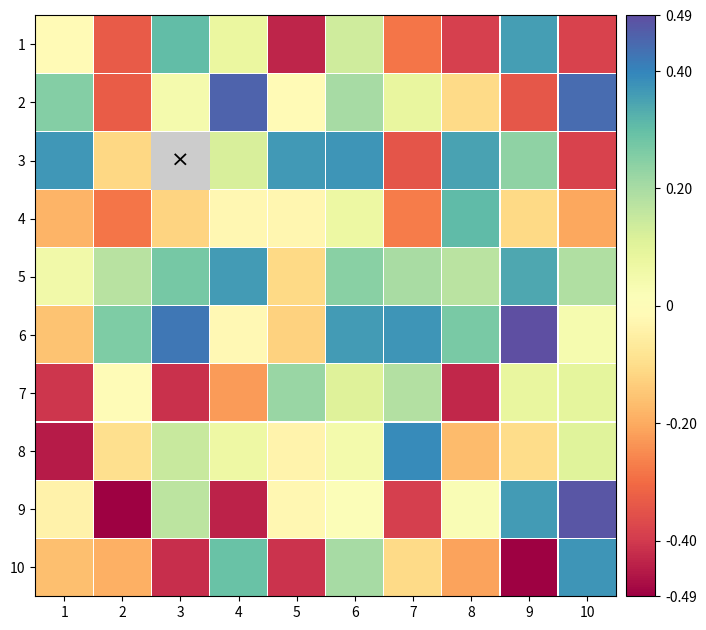

Python code for this plot:
import numpy as np
import matplotlib.pyplot as plt
import matplotlib.patches as patches
import matplotlib.colors as mcolors
from matplotlib.collections import PatchCollection

class SHeatmap:
    def __init__(self, data, fmt='sq', parent=None, cmap=None, sdata=None):
        self.data = np.array(data)
        self.fmt = fmt
        self.ax = parent
        self.sdata = np.array(sdata) if sdata is not None else None
        self.text_handles = {} # To store text objects for show_stars and set_text_mn
        self.patch_handles = {} # To store patch objects for set_patch and set_patch_mn
        self.box_handle = None # To store the box/frame
        
        # Default Colors (copied from SHeatmap.m)
        # Sequential (Greens)
        self.dfColor1 = np.array([
            [0.9686, 0.9882, 0.9412], [0.9454, 0.9791, 0.9199], [0.9221, 0.9700, 0.8987], [0.8988, 0.9609, 0.8774],
            [0.8759, 0.9519, 0.8560], [0.8557, 0.9438, 0.8338], [0.8354, 0.9357, 0.8115], [0.8152, 0.9276, 0.7892],
            [0.7909, 0.9180, 0.7685], [0.7545, 0.9039, 0.7523], [0.7180, 0.8897, 0.7361], [0.6816, 0.8755, 0.7199],
            [0.6417, 0.8602, 0.7155], [0.5962, 0.8430, 0.7307], [0.5507, 0.8258, 0.7459], [0.5051, 0.8086, 0.7610],
            [0.4596, 0.7873, 0.7762], [0.4140, 0.7620, 0.7914], [0.3685, 0.7367, 0.8066], [0.3230, 0.7114, 0.8218],
            [0.2837, 0.6773, 0.8142], [0.2483, 0.6378, 0.7929], [0.2129, 0.5984, 0.7717], [0.1775, 0.5589, 0.7504],
            [0.1421, 0.5217, 0.7314], [0.1066, 0.4853, 0.7132], [0.0712, 0.4488, 0.6950], [0.0358, 0.4124, 0.6768],
            [0.0314, 0.3724, 0.6364], [0.0314, 0.3319, 0.5929], [0.0314, 0.2915, 0.5494], [0.0314, 0.2510, 0.5059]
        ])
        
        # Diverging (Red-Blue)
        self.dfColor2 = np.array([
            [0.6196, 0.0039, 0.2588], [0.6892, 0.0811, 0.2753], [0.7588, 0.1583, 0.2917], [0.8283, 0.2354, 0.3082],
            [0.8706, 0.2966, 0.2961], [0.9098, 0.3561, 0.2810], [0.9490, 0.4156, 0.2658], [0.9660, 0.4932, 0.2931],
            [0.9774, 0.5755, 0.3311], [0.9887, 0.6577, 0.3690], [0.9930, 0.7266, 0.4176], [0.9943, 0.7899, 0.4707],
            [0.9956, 0.8531, 0.5238], [0.9968, 0.9020, 0.5846], [0.9981, 0.9412, 0.6503], [0.9994, 0.9804, 0.7161],
            [0.9842, 0.9937, 0.7244], [0.9526, 0.9810, 0.6750], [0.9209, 0.9684, 0.6257], [0.8721, 0.9486, 0.6022],
            [0.7975, 0.9183, 0.6173], [0.7228, 0.8879, 0.6325], [0.6444, 0.8564, 0.6435], [0.5571, 0.8223, 0.6448],
            [0.4698, 0.7881, 0.6460], [0.3868, 0.7461, 0.6531], [0.3211, 0.6727, 0.6835], [0.2553, 0.5994, 0.7139],
            [0.2016, 0.5261, 0.7378], [0.2573, 0.4540, 0.7036], [0.3130, 0.3819, 0.6694], [0.3686, 0.3098, 0.6353]
        ])

        # Determine Colormap and Range
        self.max_v = np.nanmax(np.abs(self.data))
        if np.any(self.data < 0):
            # Diverging
            self.colormap_data = self.dfColor2
            self.vmin, self.vmax = -self.max_v, self.max_v
            self.cmap_name = 'SHeatmap_Diverging'
        else:
            self.colormap_data = self.dfColor1[::-1] 
            self.vmin, self.vmax = 0, self.max_v
            self.cmap_name = 'SHeatmap_Sequential'

        if cmap is None:
            self.cmap = mcolors.LinearSegmentedColormap.from_list(self.cmap_name, self.colormap_data)
        else:
            self.cmap = plt.get_cmap(cmap)
        
        self.type = 'full'
            
        self.patches_list = []
        self.texts = []
        
    def set_type(self, type_str):
        """
        Set heatmap type: 'full', 'triu', 'tril', 'triu0', 'tril0'
        """
        self.type = type_str

    def draw(self, colorbar=True, colorbar_loc='right', colorbar_size="5%", colorbar_pad=0.1, mark_extremes=True):
        if self.ax is None:
            fig, self.ax = plt.subplots(figsize=(8, 8))
        
        rows, cols = self.data.shape
        
        # Setup Axes
        self.ax.set_xlim(0, cols)
        self.ax.set_ylim(rows, 0) # Invert Y axis (0 at top)
        self.ax.set_aspect('equal')
        self.ax.set_xticks(np.arange(cols) + 0.5)
        self.ax.set_yticks(np.arange(rows) + 0.5)
        self.ax.set_xticklabels(np.arange(1, cols + 1))
        self.ax.set_yticklabels(np.arange(1, rows + 1))
        self.ax.tick_params(top=False, bottom=True, labeltop=False, labelbottom=True)
        
        norm = mcolors.Normalize(vmin=self.vmin, vmax=self.vmax)
        
        for r in range(rows):
            for c in range(cols):
                # Visibility Logic
                visible = True
                if self.type == 'triu':
                    if c < r: visible = False
                elif self.type == 'tril':
                    if c > r: visible = False
                elif self.type == 'triu0':
                    if c <= r: visible = False
                elif self.type == 'tril0':
                    if c >= r: visible = False
                
                if not visible:
                    continue

                val = self.data[r, c]
                # Center coordinates
                cx, cy = c + 0.5, r + 0.5
                
                if np.isnan(val):
                    rect = patches.Rectangle((c, r), 1, 1, facecolor='0.8', edgecolor='none')
                    self.ax.add_patch(rect)
                    self.ax.text(cx, cy, '×', ha='center', va='center', fontsize=16, fontname='Times New Roman')
                    continue
                
                color = self.cmap(norm(val))
                t_ratio = abs(val) / self.max_v
                
                patch = None
                
                if self.fmt == 'sq':
                    patch = patches.Rectangle((c + 0.01, r + 0.01), 0.98, 0.98, facecolor=color, edgecolor='none')
                    self.ax.add_patch(patch)
                    
                elif self.fmt == 'asq':
                    size = 0.98 * t_ratio
                    offset = (1 - size) / 2
                    patch = patches.Rectangle((c + offset, r + offset), size, size, facecolor=color, edgecolor='none')
                    self.ax.add_patch(patch)
                    
                elif self.fmt == 'circ':
                    radius = 0.92 * 0.5
                    patch = patches.Circle((cx, cy), radius, facecolor=color, edgecolor='none')
                    self.ax.add_patch(patch)
                    
                elif self.fmt == 'acirc':
                    radius = 0.92 * 0.5 * t_ratio
                    patch = patches.Circle((cx, cy), radius, facecolor=color, edgecolor='none')
                    self.ax.add_patch(patch)
                
                elif self.fmt == 'bcirc':
                    bg_radius = 0.92 * 0.5
                    bg_circ = patches.Circle((cx, cy), bg_radius, facecolor='white', edgecolor='0.3', linewidth=0.8)
                    self.ax.add_patch(bg_circ)
                    radius = 0.92 * 0.5 * t_ratio
                    patch = patches.Circle((cx, cy), radius, facecolor=color, edgecolor='none')
                    self.ax.add_patch(patch)

                elif self.fmt == 'pie':
                    bg_radius = 0.92 * 0.5
                    bg_circ = patches.Circle((cx, cy), bg_radius, facecolor='white', edgecolor='0.3', linewidth=0.8)
                    self.ax.add_patch(bg_circ)
                    theta1 = 90
                    theta2 = 90 + (val / self.max_v) * 360
                    wedge = patches.Wedge((cx, cy), bg_radius, theta1, theta2, facecolor=color, edgecolor='0.3', linewidth=0.8)
                    self.ax.add_patch(wedge)

                elif self.fmt == 'donut':
                    # Donut chart is essentially a wedge with a width
                    bg_radius = 0.92 * 0.5
                    width = bg_radius * 0.5
                    bg_wedge = patches.Wedge((cx, cy), bg_radius, 0, 360, width=width, facecolor='white', edgecolor='0.3', linewidth=0.8)
                    self.ax.add_patch(bg_wedge)
                    theta1 = 90
                    theta2 = 90 + (val / self.max_v) * 360
                    wedge = patches.Wedge((cx, cy), bg_radius, theta1, theta2, width=width, facecolor=color, edgecolor='0.3', linewidth=0.8)
                    self.ax.add_patch(wedge)

                elif self.fmt == 'hex':
                    radius = 0.5 * 0.98 * t_ratio
                    poly = patches.RegularPolygon((cx, cy), numVertices=6, radius=radius, 
                                                  orientation=0, facecolor=color, edgecolor='0.3', linewidth=0.8)
                    self.ax.add_patch(poly)

                elif self.fmt == 'oval':
                    t_val = val / self.max_v
                    base_a = 1 + t_val if t_val <= 0 else 1
                    base_b = 1 - t_val if t_val >= 0 else 1
                    ellipse = patches.Ellipse((cx, cy), width=base_a*0.9, height=base_b*0.9, angle=45,
                                              facecolor=color, edgecolor='0.3', linewidth=0.8)
                    self.ax.add_patch(ellipse)

                elif self.fmt == 'star':
                    tValue = val / self.max_v
                    # MATLAB: linspace(0,2*pi,11)+pi/10. Alternating radius.
                    angles = np.linspace(0, 2*np.pi, 11) + np.pi/10
                    radii = np.ones(11) * 0.92 * 0.5 * tValue
                    radii[1::2] = radii[1::2] * 0.5
                    x = radii * np.cos(angles) + cx
                    y = radii * np.sin(angles) + cy
                    poly = patches.Polygon(np.column_stack([x, y]), closed=True, facecolor=color, edgecolor='0.3', linewidth=0.8)
                    self.ax.add_patch(poly)

                elif self.fmt in ['tril', 'trill']:
                    poly = patches.Polygon(np.array([[-0.5, 0.5], [0.5, 0.5], [-0.5, -0.5]]) + [cx, cy], 
                                           closed=True, facecolor=color, edgecolor='none', linewidth=0.8)
                    self.ax.add_patch(poly)
                    
                elif self.fmt in ['triu', 'triur']:
                    poly = patches.Polygon(np.array([[-0.5, -0.5], [0.5, -0.5], [0.5, 0.5]]) + [cx, cy], 
                                           closed=True, facecolor=color, edgecolor='none', linewidth=0.8)
                    self.ax.add_patch(poly)

                elif self.fmt == 'triul':
                    poly = patches.Polygon(np.array([[-0.5, -0.5], [0.5, -0.5], [-0.5, 0.5]]) + [cx, cy], 
                                           closed=True, facecolor=color, edgecolor='none', linewidth=0.8)
                    self.ax.add_patch(poly)

                elif self.fmt == 'trilr':
                    poly = patches.Polygon(np.array([[-0.5, 0.5], [0.5, 0.5], [0.5, -0.5]]) + [cx, cy], 
                                           closed=True, facecolor=color, edgecolor='none', linewidth=0.8)
                    self.ax.add_patch(poly)

                elif self.fmt == 'cust' and self.sdata is not None:
                    # sdata assumed to be shape (2, N) or (N, 2). Let's accept (N, 2)
                    if self.sdata.shape[0] == 2:
                        sdata_xy = self.sdata.T
                    else:
                        sdata_xy = self.sdata
                    # MATLAB inverts Y: -obj.SData(2,:)
                    sdata_xy_adj = sdata_xy.copy()
                    sdata_xy_adj[:, 1] = -sdata_xy_adj[:, 1]
                    poly = patches.Polygon(sdata_xy_adj + [cx, cy], closed=True, facecolor=color, edgecolor='0.3', linewidth=0.8)
                    self.ax.add_patch(poly)

                elif self.fmt == 'acust' and self.sdata is not None:
                    if self.sdata.shape[0] == 2:
                        sdata_xy = self.sdata.T
                    else:
                        sdata_xy = self.sdata
                    sdata_xy_adj = sdata_xy.copy()
                    sdata_xy_adj[:, 1] = -sdata_xy_adj[:, 1]
                    poly = patches.Polygon((sdata_xy_adj * t_ratio) + [cx, cy], closed=True, facecolor=color, edgecolor='0.3', linewidth=0.8)
                    self.ax.add_patch(poly)

        # Colorbar
        if colorbar:
            from mpl_toolkits.axes_grid1 import make_axes_locatable
            divider = make_axes_locatable(self.ax)
            
            if colorbar_loc in ['right', 'left']:
                orientation = 'vertical'
            else:
                orientation = 'horizontal'
            
            cax = divider.append_axes(colorbar_loc, size=colorbar_size, pad=colorbar_pad)
            
            sm = plt.cm.ScalarMappable(cmap=self.cmap, norm=norm)
            sm.set_array([])
            cbar = plt.colorbar(sm, cax=cax, orientation=orientation)
            
            if mark_extremes:
                current_ticks = cbar.get_ticks()
                data_range = self.vmax - self.vmin
                threshold = data_range * 0.05
                
                final_ticks = [self.vmin, self.vmax]
                for t in current_ticks:
                    if t < self.vmin - 1e-9 or t > self.vmax + 1e-9:
                        continue
                    if abs(t - self.vmin) > threshold and abs(t - self.vmax) > threshold:
                        final_ticks.append(t)
                
                final_ticks = sorted(list(set(final_ticks)))
                cbar.set_ticks(final_ticks)
                
                def format_tick(x):
                    if abs(x) < 1e-10: return "0"
                    if abs(x) >= 0.01: return f"{x:.2f}"
                    return f"{x:.2e}"
                
                cbar.set_ticklabels([format_tick(x) for x in final_ticks])
        
        return self

    def set_text(self, fmt='{:.2f}', **kwargs):
        rows, cols = self.data.shape
        for r in range(rows):
            for c in range(cols):
                visible = True
                if self.type == 'triu':
                    if c < r: visible = False
                elif self.type == 'tril':
                    if c > r: visible = False
                elif self.type == 'triu0':
                    if c <= r: visible = False
                elif self.type == 'tril0':
                    if c >= r: visible = False
                
                if not visible:
                    continue

                val = self.data[r, c]
                if np.isnan(val):
                    continue
                
                s = fmt.format(val)
                cx, cy = c + 0.5, r + 0.5
                text_obj = self.ax.text(cx, cy, s, ha='center', va='center', **kwargs)
                self.text_handles[(r, c)] = text_obj

    def set_patch(self, **kwargs):
        """Apply kwargs to all drawn patches (e.g., edgecolor, linewidth)"""
        for patches_list in self.patch_handles.values():
            for p in patches_list:
                p.set(**kwargs)

    def set_patch_mn(self, r, c, **kwargs):
        """Apply kwargs to a specific cell's patch. Note: r, c are 0-based indices."""
        if (r, c) in self.patch_handles:
            for p in self.patch_handles[(r, c)]:
                p.set(**kwargs)

    def set_text_mn(self, r, c, **kwargs):
        """Apply kwargs to a specific cell's text. Note: r, c are 0-based indices."""
        if (r, c) in self.text_handles:
            self.text_handles[(r, c)].set(**kwargs)

    def set_box(self, **kwargs):
        """Apply kwargs to the outer bounding box."""
        if self.box_handle is not None:
            self.box_handle.set(**kwargs)

    def show_stars(self, pval, levels=None, corr_label=True):
        if levels is None:
            levels = [0.05, 0.01, 0.001]
        
        rows, cols = self.data.shape
        for r in range(rows):
            for c in range(cols):
                if np.isnan(self.data[r, c]):
                    continue
                
                p = pval[r, c]
                num_stars = sum(p < lvl for lvl in levels)
                stars_str = '*' * num_stars
                
                if (r, c) in self.text_handles:
                    text_obj = self.text_handles[(r, c)]
                    if corr_label:
                        old_str = text_obj.get_text()
                        # Use newline to simulate MATLAB's cell array multi-line text
                        new_str = f"{stars_str}\n{old_str}" if stars_str else old_str
                        text_obj.set_text(new_str)
                    else:
                        text_obj.set_text(stars_str)

if __name__ == '__main__':
    # Simple self-test
    data = np.random.rand(10, 10) - 0.5
    data[2, 2] = np.nan
    shm = SHeatmap(data, fmt='sq')
    shm.draw()
    plt.show()
